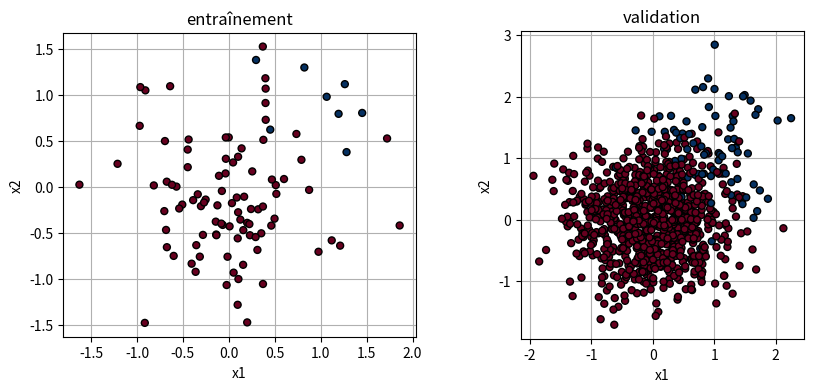
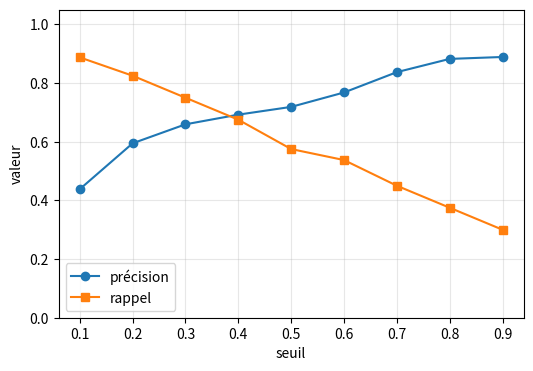
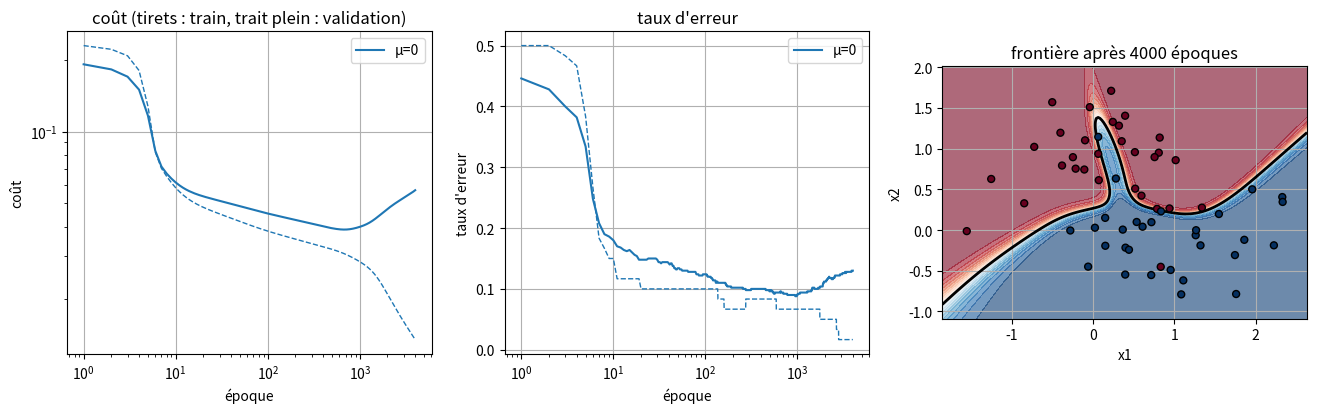

Recreate these plots in Python, in order.
import numpy as np
import matplotlib.pyplot as plt

# Alias de types pour les tableaux numpy
Vec = np.ndarray[tuple[int], np.dtype[np.float64]]        # vecteur 1D de flottants
Mat = np.ndarray[tuple[int, int], np.dtype[np.float64]]   # matrice 2D de flottants

def make_blobs_imbalanced(n: int, noise: float = 0.6, pos_frac: float = 0.1, seed: int = 1) -> tuple[Mat, Mat]:
    """Deux nuages gaussiens, classe 1 minoritaire.

    Classe 0 centrée en (0, 0), classe 1 centrée en (1, 1) ; chaque point est
    de classe 1 avec la probabilité ``pos_frac``.

    Returns
    -------
    tuple[Mat, Mat]
        X de forme (n, 2) et t de forme (n, 1).
    """
    rng = np.random.default_rng(seed)
    lab = (rng.uniform(size=n) < pos_frac).astype(float)
    centers = np.where(lab[:, None] == 1, [1.0, 1.0], [0.0, 0.0])
    X = centers + rng.normal(0.0, noise, size=(n, 2))
    return X, lab[:, None]


def make_moons(n: int, noise: float = 0.3, seed: int = 1) -> tuple[Mat, Mat]:
    """Deux demi-lunes entrelacées, bruit gaussien d'écart-type ``noise``.

    Returns
    -------
    tuple[Mat, Mat]
        X de forme (n, 2) et t de forme (n, 1).
    """
    rng = np.random.default_rng(seed)
    a = rng.uniform(0.0, np.pi, size=n)
    lab = rng.integers(0, 2, size=n)
    x = np.where(lab == 0, np.cos(a), 1.0 - np.cos(a))
    y = np.where(lab == 0, np.sin(a), 0.5 - np.sin(a))
    X = np.c_[x, y] + rng.normal(0.0, noise, size=(n, 2))
    return X, lab[:, None].astype(float)


def make_spirals(n: int, noise: float = 0.08, seed: int = 1) -> tuple[Mat, Mat]:
    """Deux spirales entrelacées (rayon r dans [0.2, 1], angle 3πr, +π pour la classe 1).

    Returns
    -------
    tuple[Mat, Mat]
        X de forme (n, 2) et t de forme (n, 1).
    """
    rng = np.random.default_rng(seed)
    lab = rng.integers(0, 2, size=n)
    r = rng.uniform(0.2, 1.0, size=n)
    theta = 3 * np.pi * r + lab * np.pi
    X = np.c_[r * np.cos(theta), r * np.sin(theta)] + rng.normal(0.0, noise, size=(n, 2))
    return X, lab[:, None].astype(float)

class MLP:
    def __init__(self, sizes: list[int], seed: int = 0):
        rng = np.random.default_rng(seed)
        self.sizes = list(sizes)
        self.Ws: list[Mat] = []
        self.bs: list[Vec] = []
        for n_in, n_out in zip(sizes[:-1], sizes[1:]):
            self.Ws.append(rng.normal(0.0, 0.5, size=(n_out, n_in)))
            self.bs.append(np.zeros(n_out))

    def forward(self, X: Mat) -> tuple[list[Mat], list[Mat]]:
        """Passe avant : renvoie (As, Zs), activations (avec Y0 = X en tête) et pré-activations."""
        A = X
        As = [A]
        Zs = []
        n = len(self.Ws)
        for l, (W, b) in enumerate(zip(self.Ws, self.bs)):
            Z = A @ W.T + b
            Zs.append(Z)
            A = 1.0 / (1.0 + np.exp(-Z)) if l == n - 1 else np.tanh(Z)
            As.append(A)
        return As, Zs

    def backward(self, X: Mat, t: Mat) -> list[tuple[Mat, Vec]]:
        """Passe arrière : liste de (dW_l, db_l), une paire par couche."""
        As, Zs = self.forward(X)
        N = X.shape[0]
        Y = As[-1]
        delta = (Y - t) * Y * (1.0 - Y)
        grads: list[tuple[Mat, Vec]] = []
        for l in reversed(range(len(self.Ws))):
            dW = delta.T @ As[l] / N
            db = delta.mean(axis=0)
            grads.append((dW, db))
            if l > 0:
                delta = (delta @ self.Ws[l]) * (1.0 - np.tanh(Zs[l - 1]) ** 2)
        grads.reverse()
        return grads

    def step(self, X: Mat, t: Mat, lr: float) -> None:
        """Une étape de descente de gradient sur le jeu (X, t)."""
        for l, (dW, db) in enumerate(self.backward(X, t)):
            self.Ws[l] = self.Ws[l] - lr * dW
            self.bs[l] = self.bs[l] - lr * db

    def predict(self, X: Mat) -> Mat:
        """Probabilités de la classe 1, de forme (N, 1)."""
        return self.forward(X)[0][-1]

    def loss(self, X: Mat, t: Mat) -> float:
        """Coût : E = (1/2) · mean(Σ_k (Y_k - T_k)²)."""
        return 0.5 * float(np.mean(np.sum((self.predict(X) - t) ** 2, axis=1)))

    def error_rate(self, X: Mat, t: Mat, threshold: float = 0.5) -> float:
        """Proportion d'exemples mal classés (classe 1 prédite si la probabilité dépasse ``threshold``)."""
        return float(np.mean((self.predict(X) > threshold) != (t > 0.5)))

    def fit(self, X: Mat, t: Mat, lr: float, epochs: int,
            X_val: Mat | None = None, t_val: Mat | None = None) -> dict[str, list[float]]:
        """Entraîne le réseau (une étape par époque) et renvoie l'historique.

        Clés : ``"train"``, ``"val"`` (coûts) et ``"err_train"``, ``"err_val"``
        (taux d'erreur). L'entrée i est mesurée après i + 1 étapes ; les listes
        ``"val"`` et ``"err_val"`` restent vides sans jeu de validation.
        """
        history: dict[str, list[float]] = {"train": [], "val": [], "err_train": [], "err_val": []}
        has_val = X_val is not None and t_val is not None
        for _ in range(epochs):
            self.step(X, t, lr)
            history["train"].append(self.loss(X, t))
            history["err_train"].append(self.error_rate(X, t))
            if has_val:
                history["val"].append(self.loss(X_val, t_val))
                history["err_val"].append(self.error_rate(X_val, t_val))
        return history

def plot_curves(histories: dict[str, dict[str, list[float]]], metric: str = "loss",
                logx: bool = True, ax=None):
    """Courbes d'apprentissage de plusieurs historiques sur un même graphique.

    ``metric="loss"`` trace le coût, ``metric="err"`` les taux d'erreur.
    """
    if ax is None:
        fig, ax = plt.subplots()
    k_tr, k_va = ("train", "val") if metric == "loss" else ("err_train", "err_val")
    for i, (name, h) in enumerate(histories.items()):
        c = f"C{i}"
        x = np.arange(1, len(h[k_tr]) + 1)
        ax.plot(x, h[k_tr], color=c, ls="--", lw=1)
        if h[k_va]:
            ax.plot(x, h[k_va], color=c, label=name)
        else:
            ax.plot([], [], color=c, ls="--", label=name)
    ax.set_xlabel("époque")
    ax.set_ylabel("coût" if metric == "loss" else "taux d'erreur")
    if logx:
        ax.set_xscale("log")
    if metric == "loss":
        ax.set_yscale("log")
    ax.legend()
    ax.grid(True)
    return ax


def plot_data(X: Mat, t: Mat, ax=None):
    """Nuage de points coloré par classe."""
    if ax is None:
        fig, ax = plt.subplots()
    ax.scatter(X[:, 0], X[:, 1], c=t.ravel(), cmap="RdBu", vmin=0, vmax=1,
               edgecolors="k", s=25, zorder=3)
    ax.set_aspect("equal")
    ax.set_xlabel("x1")
    ax.set_ylabel("x2")
    ax.grid(True)
    return ax


def plot_decision(model: MLP, X: Mat, t: Mat, ax=None):
    """Probabilité prédite (fond), frontière à 0.5 (trait noir) et points (X, t)."""
    if ax is None:
        fig, ax = plt.subplots()
    m = 0.3
    xx, yy = np.meshgrid(np.linspace(X[:, 0].min() - m, X[:, 0].max() + m, 200),
                         np.linspace(X[:, 1].min() - m, X[:, 1].max() + m, 200))
    Z = model.predict(np.c_[xx.ravel(), yy.ravel()]).reshape(xx.shape)
    ax.contourf(xx, yy, Z, levels=np.linspace(0, 1, 21), cmap="RdBu", alpha=0.6)
    ax.contour(xx, yy, Z, levels=[0.5], colors="k", linewidths=2)
    plot_data(X, t, ax=ax)
    return ax

def check_mlp(atol: float = 1e-6, eps: float = 1e-6):
    model = MLP([2, 3, 1], seed=1)
    X = np.random.default_rng(0).normal(size=(5, 2))
    t = (np.random.default_rng(1).uniform(size=(5, 1)) > 0.5).astype(float)

    grads = model.backward(X, t)
    for l in range(len(model.Ws)):
        for params, g in ((model.Ws[l], grads[l][0]), (model.bs[l], grads[l][1])):
            num = np.zeros_like(params)
            for idx in np.ndindex(*params.shape):
                old = params[idx]
                params[idx] = old + eps
                e_plus = model.loss(X, t)
                params[idx] = old - eps
                e_moins = model.loss(X, t)
                params[idx] = old
                num[idx] = (e_plus - e_moins) / (2 * eps)
            assert np.allclose(g, num, atol=atol), f"gradient incorrect (couche {l})"

    h = MLP([2, 3, 1], seed=1).fit(X, t, lr=0.1, epochs=3, X_val=X, t_val=t)
    for k in ("train", "val", "err_train", "err_val"):
        assert len(h[k]) == 3, f"historique '{k}' de longueur {len(h[k])} au lieu de 3"
    h = MLP([2, 3, 1], seed=1).fit(X, t, lr=0.1, epochs=3)
    assert len(h["train"]) == 3 and h["val"] == [] and h["err_val"] == [], "historique sans validation incorrect"
    print("MLP check — OK")


check_mlp()

X_tr, t_tr = make_blobs_imbalanced(100, seed=1)
X_val, t_val = make_blobs_imbalanced(1000, seed=2)
print(f"train : {len(t_tr)} points, {int(t_tr.sum())} positifs")
print(f"val   : {len(t_val)} points, {int(t_val.sum())} positifs ({t_val.mean():.1%})")

fig, axes = plt.subplots(1, 2, figsize=(10, 4))
plot_data(X_tr, t_tr, ax=axes[0]); axes[0].set_title("entraînement")
plot_data(X_val, t_val, ax=axes[1]); axes[1].set_title("validation")
plt.show()

def classify(Y: Mat, threshold: float = 0.5) -> Vec:
    # BEGIN
    # raise NotImplementedError
    ## Indice : aplatir Y avec .ravel(), comparer au seuil, convertir en flottants.
    return (Y.ravel() >= threshold).astype(float)
    # END


def confusion(t: Vec | Mat, y: Vec | Mat) -> tuple[int, int, int, int]:
    # BEGIN
    # raise NotImplementedError
    ## Indice : aplatir t et y, puis compter avec des masques booléens (t == 1) & (y == 1), etc.
    t = t.ravel()
    y = y.ravel()
    tp = int(np.sum((t == 1) & (y == 1)))
    fp = int(np.sum((t == 0) & (y == 1)))
    tn = int(np.sum((t == 0) & (y == 0)))
    fn = int(np.sum((t == 1) & (y == 0)))
    return tp, fp, tn, fn
    # END

def check_confusion():
    t = np.array([1, 1, 1, 0, 0, 0, 0, 0.])
    y = np.array([1, 0, 0, 1, 0, 0, 0, 0.])
    assert confusion(t, y) == (1, 1, 4, 2), "confusion incorrecte"
    assert confusion(t.reshape(-1, 1), y) == (1, 1, 4, 2), "confusion incorrecte avec t de forme (N, 1)"
    assert np.array_equal(classify(np.array([[0.2], [0.5], [0.9]])), np.array([0., 1., 1.])), "classify incorrecte (seuil inclusif : >= 0.5)"
    print("confusion check — OK")

check_confusion()

def accuracy(t: Vec | Mat, y: Vec | Mat) -> float:
    # BEGIN
    # raise NotImplementedError
    tp, fp, tn, fn = confusion(t, y)
    return (tp + tn) / (tp + fp + tn + fn)
    # END


def precision(t: Vec | Mat, y: Vec | Mat) -> float:
    # BEGIN
    # raise NotImplementedError
    tp, fp, tn, fn = confusion(t, y)
    return tp / (tp + fp) if tp + fp > 0 else 0.0
    # END


def recall(t: Vec | Mat, y: Vec | Mat) -> float:
    # BEGIN
    # raise NotImplementedError
    tp, fp, tn, fn = confusion(t, y)
    return tp / (tp + fn) if tp + fn > 0 else 0.0
    # END

import warnings

def check_metrics():
    t = np.array([1, 1, 1, 0, 0, 0, 0, 0.])
    y = np.array([1, 0, 0, 1, 0, 0, 0, 0.])
    y0 = np.zeros(8)
    with warnings.catch_warnings():
        warnings.simplefilter("error")
        assert accuracy(t, y) == 5 / 8, "accuracy incorrecte"
        assert precision(t, y) == 0.5, "precision incorrecte"
        assert recall(t, y) == 1 / 3, "recall incorrect"
        assert precision(t, y0) == 0.0, "precision doit valoir 0 si aucun positif prédit"
        assert recall(t, y0) == 0.0, "recall incorrect pour le classifieur toujours négatif"
        assert accuracy(t, y0) == 5 / 8, "accuracy incorrecte pour le classifieur toujours négatif"
    print("metrics check — OK")

check_metrics()

def evaluate(t: Vec | Mat, y: Vec | Mat) -> dict[str, float]:
    # BEGIN
    # raise NotImplementedError
    ## Indice : le dictionnaire a les clés "TP", "FP", "TN", "FN", "accuracy", "precision", "recall".
    tp, fp, tn, fn = confusion(t, y)
    return {"TP": tp, "FP": fp, "TN": tn, "FN": fn,
            "accuracy": accuracy(t, y),
            "precision": precision(t, y),
            "recall": recall(t, y)}
    # END


def show(name: str, res: dict[str, float]) -> None:
    counts = "  ".join(f"{k}={int(res[k])}" for k in ("TP", "FP", "TN", "FN"))
    print(f"{name:18s} {counts}  | accuracy={res['accuracy']:.3f}  "
          f"précision={res['precision']:.3f}  rappel={res['recall']:.3f}")


# BEGIN
# raise NotImplementedError
## Indice : y_zero = np.zeros(len(t_val)) ; pour le MLP, model = MLP([2, 16, 1], seed=0), model.fit(...), puis classify(model.predict(X_val)).
y_zero = np.zeros(len(t_val))
model = MLP([2, 16, 1], seed=0)
model.fit(X_tr, t_tr, lr=1.0, epochs=2000)
y_mlp = classify(model.predict(X_val))
# END

show("toujours négatif", evaluate(t_val, y_zero))
show("MLP [2, 16, 1]", evaluate(t_val, y_mlp))

def check_evaluate():
    t = np.array([1, 1, 1, 0, 0, 0, 0, 0.])
    y = np.array([1, 0, 0, 1, 0, 0, 0, 0.])
    res = evaluate(t, y)
    assert (res["TP"], res["FP"], res["TN"], res["FN"]) == (1, 1, 4, 2), "comptes incorrects"
    assert res["accuracy"] == 5 / 8 and res["precision"] == 0.5 and res["recall"] == 1 / 3, "métriques incorrectes"
    assert y_zero.shape == (len(t_val),) and not y_zero.any(), "y_zero doit être le vecteur nul"
    assert y_mlp.shape == (len(t_val),), "y_mlp doit avoir la forme (N,)"
    print("evaluate check — OK")

check_evaluate()

def sweep_threshold(model: MLP, X: Mat, t: Mat, thresholds: Vec) -> tuple[Vec, Vec]:
    # BEGIN
    # raise NotImplementedError
    ## Indice : pour chaque seuil s, classify(model.predict(X), s) puis precision / recall.
    Y = model.predict(X)
    precs = np.array([precision(t, classify(Y, s)) for s in thresholds])
    recs = np.array([recall(t, classify(Y, s)) for s in thresholds])
    return precs, recs
    # END


thresholds = np.linspace(0.1, 0.9, 9)
precs, recs = sweep_threshold(model, X_val, t_val, thresholds)

fig, ax = plt.subplots(figsize=(6, 4))
ax.plot(thresholds, precs, "o-", label="précision")
ax.plot(thresholds, recs, "s-", label="rappel")
ax.set_xlabel("seuil"); ax.set_ylabel("valeur"); ax.set_ylim(0, 1.05)
ax.legend(); ax.grid(alpha=0.3)
plt.show()

def check_sweep():
    class Fixe:
        def predict(self, X):
            return np.array([[0.9], [0.6], [0.4], [0.2], [0.1]])
    t = np.array([[1.], [0.], [1.], [0.], [0.]])
    precs, recs = sweep_threshold(Fixe(), None, t, np.array([0.3, 0.5, 0.95]))
    # seuil 0.3 : y = [1, 1, 1, 0, 0] -> TP=2, FP=1, FN=0 ; seuil 0.5 : y = [1, 1, 0, 0, 0] -> TP=1, FP=1, FN=1
    # seuil 0.95 : y = 0 partout -> précision 0 (convention), rappel 0
    assert np.array_equal(precs, np.array([2 / 3, 0.5, 0.0])), "précisions incorrectes"
    assert np.array_equal(recs, np.array([1.0, 0.5, 0.0])), "rappels incorrects"
    print("sweep check — OK")

check_sweep()

def split_train_val_test(X: Mat, t: Mat, n_train: int, n_val: int,
                         seed: int = 0) -> tuple[Mat, Mat, Mat, Mat, Mat, Mat]:
    # BEGIN
    # raise NotImplementedError
    ## Indice : générer une permutation des indices avec np.random.default_rng(seed).permutation(len(X)),
    ## puis découper : les n_train premiers, les n_val suivants, le reste pour le test.
    perm = np.random.default_rng(seed).permutation(len(X))
    X, t = X[perm], t[perm]
    a, b = n_train, n_train + n_val
    return X[:a], t[:a], X[a:b], t[a:b], X[b:], t[b:]
    # END

def check_split():
    X = np.arange(20.).reshape(10, 2)
    t = np.arange(10.).reshape(-1, 1)
    parts = split_train_val_test(X, t, n_train=5, n_val=3)
    shapes = [p.shape for p in parts]
    assert shapes == [(5, 2), (5, 1), (3, 2), (3, 1), (2, 2), (2, 1)], f"formes incorrectes : {shapes}"
    X_a, t_a, X_b, t_b, X_c, t_c = parts
    tous = np.sort(np.concatenate([t_a, t_b, t_c]).ravel())
    assert np.array_equal(tous, np.arange(10.)), "un point est perdu ou dupliqué"
    for Xp, tp in [(X_a, t_a), (X_b, t_b), (X_c, t_c)]:
        assert np.array_equal(Xp[:, 0] / 2, tp.ravel()), "X n'est plus aligné avec t"
    print("split_train_val_test check — OK")

check_split()

SIZES = [2, 32, 32, 1]
LR = 0.5
EPOCHS = 4000

X, t = make_moons(1060, noise=0.3, seed=1)
X_tr, t_tr, X_va, t_va, X_te, t_te = split_train_val_test(X, t, n_train=60, n_val=500)
print(f"train : {len(t_tr)} points, validation : {len(t_va)} points, test : {len(t_te)} points")

model_plain = MLP(SIZES, seed=0)
hist_plain = model_plain.fit(X_tr, t_tr, lr=LR, epochs=EPOCHS, X_val=X_va, t_val=t_va)

fig, axes = plt.subplots(1, 3, figsize=(16, 4.2))
plot_curves({"μ=0": hist_plain}, metric="loss", ax=axes[0])
axes[0].set_title("coût (tirets : train, trait plein : validation)")
plot_curves({"μ=0": hist_plain}, metric="err", ax=axes[1])
axes[1].set_title("taux d'erreur")
plot_decision(model_plain, X_tr, t_tr, ax=axes[2])
axes[2].set_title(f"frontière après {EPOCHS} époques")
plt.show()

best_epoch = ...
best_val = ...
# BEGIN
# raise NotImplementedError
## Indice : np.argmin sur la liste hist_plain["val"] donne l'indice de la meilleure époque.
best_epoch = int(np.argmin(hist_plain["val"]))
best_val = hist_plain["val"][best_epoch]
# END
print(f"minimum de validation : {best_val:.4f} à l'indice {best_epoch} (après {best_epoch + 1} étapes)")
print(f"coût d'entraînement à ce moment : {hist_plain['train'][best_epoch]:.4f}")
print(f"taux d'erreur de validation à ce moment : {hist_plain['err_val'][best_epoch]:.3f}")
print(f"fin d'entraînement : coût train {hist_plain['train'][-1]:.4f}, coût val {hist_plain['val'][-1]:.4f}, "
      f"erreur train {hist_plain['err_train'][-1]:.3f}, erreur val {hist_plain['err_val'][-1]:.3f}")

def check_best_epoch():
    assert 0 <= best_epoch < EPOCHS, "best_epoch doit être un indice d'époque valide"
    assert best_val == min(hist_plain["val"]), "best_val n'est pas le minimum de la validation"
    assert hist_plain["val"][best_epoch] == best_val, "best_epoch ne pointe pas sur le minimum"
    print("lecture du minimum — OK")

check_best_epoch()
